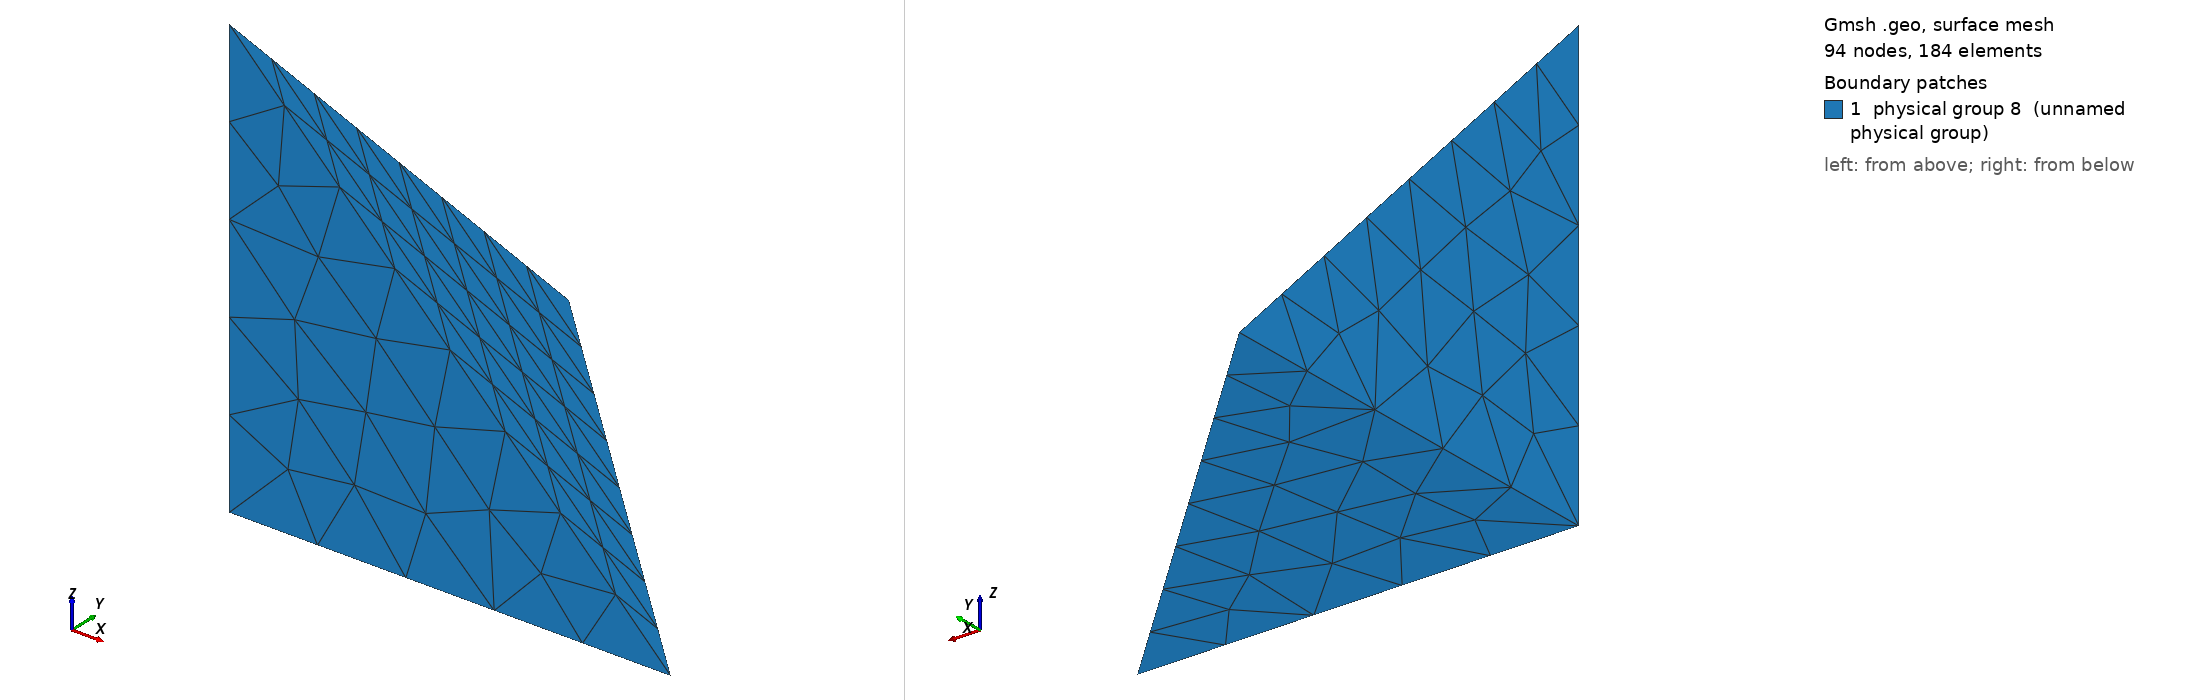

Gmsh geometry script, surface-meshed: 94 nodes, 184 surface elements. Boundary patches (legend numbers): 1 physical group 8 (unnamed physical group). Left view from above one corner, right view from below the opposite corner. Legend entries are the model's physical surfaces. The drawing asked Gmsh for element sizes between 1% and 20% of the model's largest extent; the script's own settings can give other sizes.

=== tet.geo (drawn) ===
cl = 1000000;

Point(1) = {0, 0, 0, cl};
Point(2) = {1, 0, 0, cl};
Point(3) = {0, 1, 0, cl};
Point(4) = {0, 0, 1, cl};

Line(1) = {1, 2};
Line(2) = {2, 3};
Line(3) = {3, 1};
Line(4) = {1, 4};
Line(5) = {2, 4};
Line(6) = {3, 4};

Line Loop(1) = {1, 2, 3};
Line Loop(2) = {2, 6, -5};
Line Loop(3) = {3, 4, -6};
Line Loop(4) = {1, 5, -4};

Plane Surface(1) = {1};
Plane Surface(2) = {2};
Plane Surface(3) = {3};
Plane Surface(4) = {4};

Surface Loop(1) = {4, 1, 2, 3};
Volume(1)       = {1};

Physical Volume(7)  = {1};
Physical Surface(8) = {1, 2, 3, 4};
